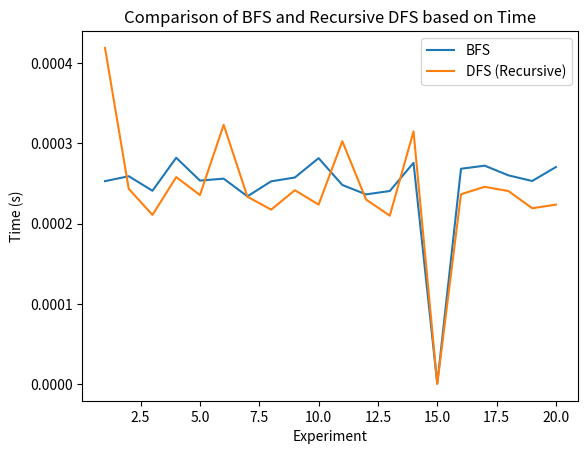

Source code (Python):
import time
import matplotlib.pyplot as plt
import random

class Graph:
    def __init__(self, num_vertices, num_edges):
        self.graph = {i: [] for i in range(num_vertices)}
        for _ in range(num_edges):
            u = random.randint(0, num_vertices - 1)
            v = random.randint(0, num_vertices - 1)
            self.add_edge(u, v)

    def add_edge(self, u, v):
        self.graph[u].append(v)

    def bfs(self, start):
        marked = [False] * len(self.graph)
        queue = [start]
        start_time = time.perf_counter()
        while queue:
            v = queue.pop(0)
            if not marked[v]:
                marked[v] = True
                for w in self.graph.get(v, []):
                    if not marked[w]:
                        queue.append(w)
        end_time = time.perf_counter()
        return end_time - start_time

    def dfs_recursive(self, v):
        marked = [False] * len(self.graph)
        start_time = time.perf_counter()
        self.dfs_util_recursive(v, marked)
        end_time = time.perf_counter()
        return end_time - start_time

    def dfs_util_recursive(self, v, marked):
        marked[v] = True
        for w in self.graph.get(v, []):
            if not marked[w]:
                self.dfs_util_recursive(w, marked)

    def dfs_iterative(self, start):
        marked = [False] * len(self.graph)
        stack = [start]
        start_time = time.perf_counter()
        while stack:
            v = stack.pop()
            if not marked[v]:
                marked[v] = True
                for w in self.graph.get(v, []):
                    if not marked[w]:
                        stack.append(w)
        end_time = time.perf_counter()
        return end_time - start_time

# Parameters for the experiment
num_vertices = 1000
num_edges = 3000

bfs_times = []
dfs_recursive_times = []
for i in range(20):  # Repeat the experiment 20 times
    g = Graph(num_vertices, num_edges)
    bfs_time = g.bfs(0)
    dfs_recursive_time = g.dfs_recursive(0)
    bfs_times.append(bfs_time)
    dfs_recursive_times.append(dfs_recursive_time)

plt.plot(range(1, 21), bfs_times, label='BFS')
plt.plot(range(1, 21), dfs_recursive_times, label='DFS (Recursive)')
plt.xlabel('Experiment')
plt.ylabel('Time (s)')
plt.title('Comparison of BFS and Recursive DFS based on Time')
plt.legend()
plt.show()